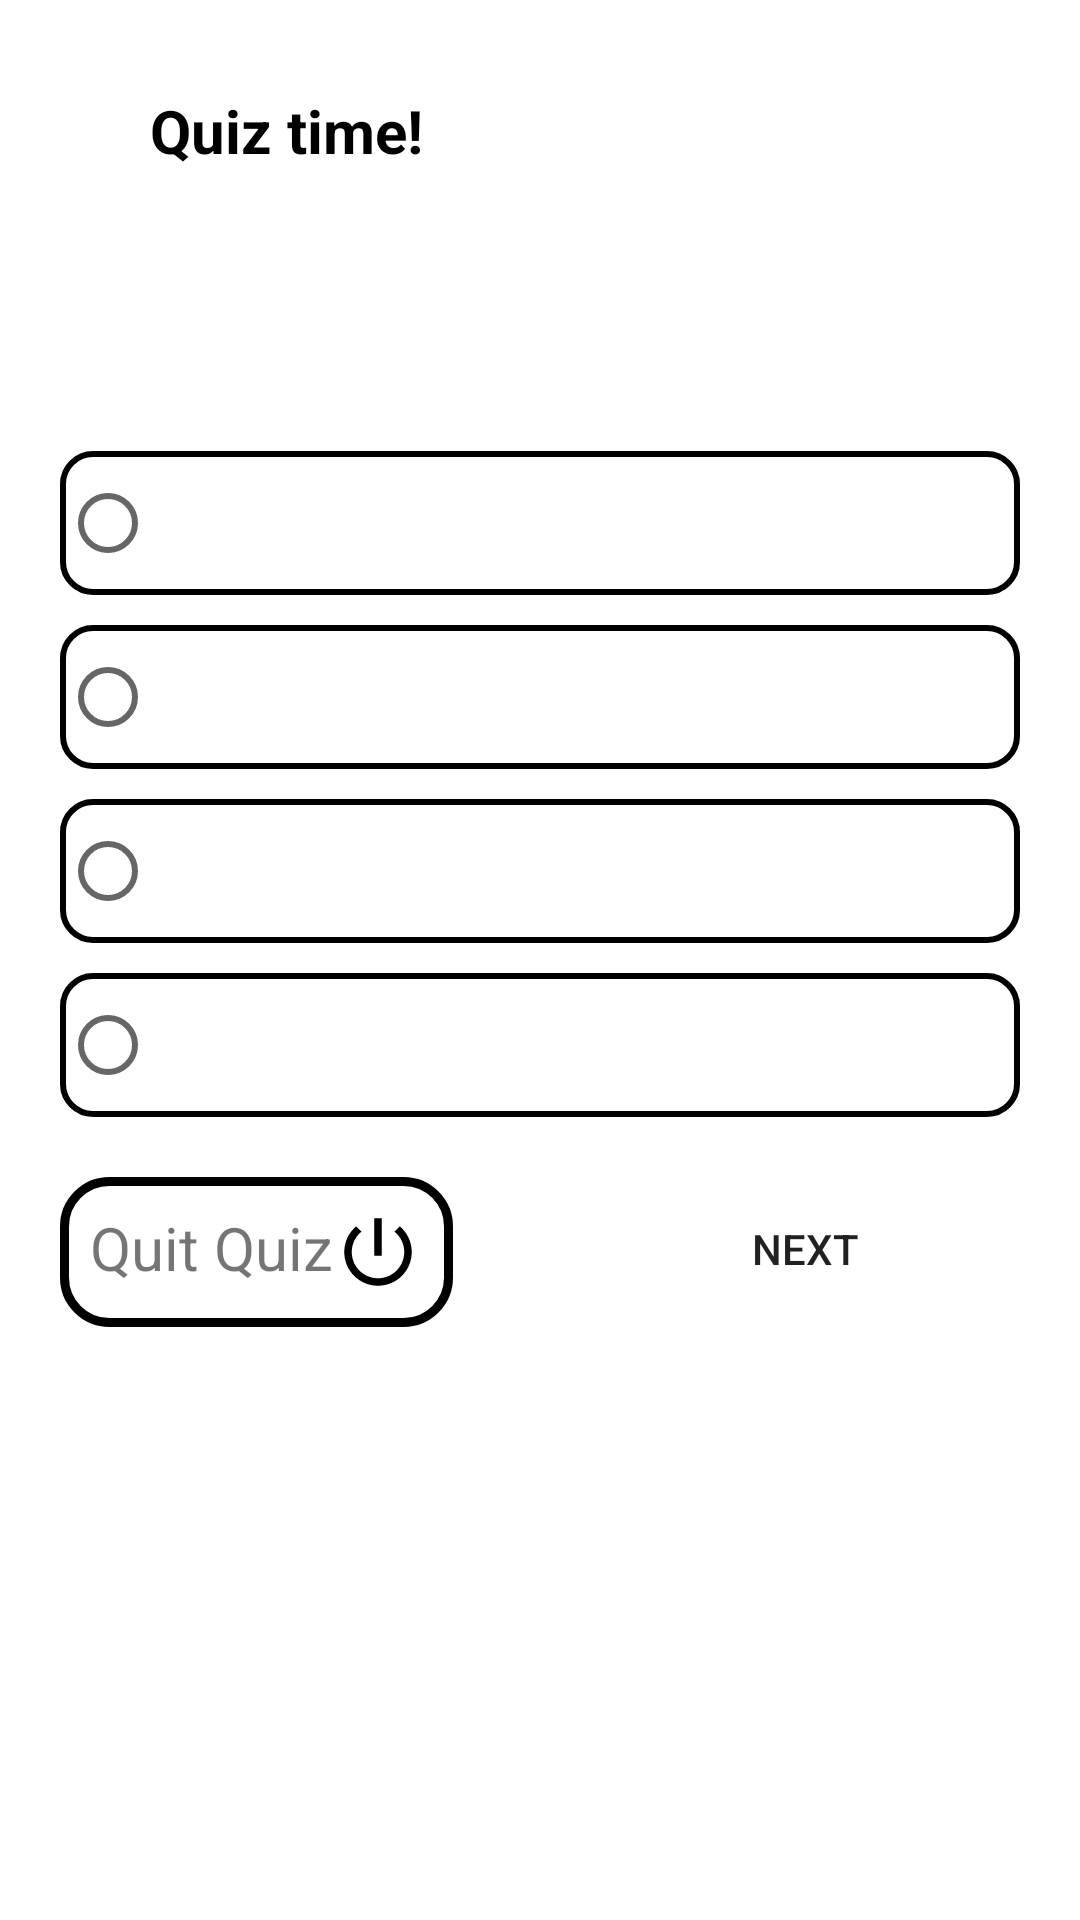

The Android layout XML behind this screen, and the referenced resources:
<!-- AndroidManifest.xml: application theme AppTheme -->
<!-- res/layout/questions_fragment.xml -->
<?xml version="1.0" encoding="utf-8"?>
<layout
    xmlns:android="http://schemas.android.com/apk/res/android"
    xmlns:app="http://schemas.android.com/apk/res-auto"
    xmlns:tools="http://schemas.android.com/tools"
    tools:context=".ui.questions.QuestionsFragment">

<androidx.constraintlayout.widget.ConstraintLayout
    android:layout_width="match_parent"
    android:layout_height="match_parent"
    >


        <TextView
            android:id="@+id/question_counter_tv"
            android:layout_width="wrap_content"
            android:layout_height="wrap_content"
            android:text="@string/quiz_time"
            android:layout_marginTop="30dp"
            android:layout_marginStart="50dp"
            android:textSize="20sp"
            android:textColor="@color/textColor"
            android:textStyle="bold"
            app:layout_constraintStart_toStartOf="parent"
            app:layout_constraintTop_toTopOf="parent" />

    <TextView
            android:id="@+id/text_instruction"
            android:layout_width="match_parent"
            android:layout_height="wrap_content"
           android:layout_marginStart="20dp"
           android:layout_marginEnd="20dp"
           android:layout_marginTop="20dp"
           android:textSize="16sp"
           app:layout_constraintEnd_toEndOf="parent"
            app:layout_constraintStart_toStartOf="parent"
            app:layout_constraintTop_toBottomOf="@id/question_counter_tv" />
        <TextView
            android:id="@+id/text_expression"
            android:layout_width="match_parent"
            android:layout_height="wrap_content"
            android:layout_marginStart="20dp"
            android:layout_marginEnd="20dp"
            android:layout_marginTop="15dp"
            android:textSize="16sp"
            app:layout_constraintEnd_toEndOf="@id/text_instruction"
            app:layout_constraintStart_toStartOf="@id/text_instruction"
            app:layout_constraintTop_toBottomOf="@id/text_instruction" />

    <RadioGroup
        android:id="@+id/radio_option_group"
        android:layout_width="0dp"
        android:layout_height="wrap_content"
        android:layout_marginTop="15dp"
        android:orientation="vertical"
        app:layout_constraintEnd_toEndOf="@id/text_expression"
        app:layout_constraintStart_toStartOf="@id/text_expression"
        app:layout_constraintTop_toBottomOf="@id/text_expression">

        <RadioButton
            android:id="@+id/radio_option_a"
            android:layout_width="match_parent"
            android:layout_height="wrap_content"
            android:layout_marginBottom="10dp"
            android:paddingStart="10dp"
            android:background="@drawable/radio_btn_bg"
            android:clickable="true"
            android:focusable="true"
            android:textSize="16sp" />

        <RadioButton
            android:id="@+id/radio_option_b"
            android:layout_width="match_parent"
            android:layout_height="wrap_content"
            android:background="@drawable/radio_btn_bg"
            android:layout_marginBottom="10dp"
            android:paddingStart="10dp"
            android:clickable="true"
            android:focusable="true"
            android:textSize="16sp" />

        <RadioButton
            android:id="@+id/radio_option_c"
            android:layout_width="match_parent"
            android:layout_height="wrap_content"
            android:background="@drawable/radio_btn_bg"
            android:paddingStart="10dp"
            android:layout_marginBottom="10dp"
            android:clickable="true"
            android:focusable="true"
            android:textSize="16sp" />

        <RadioButton
            android:id="@+id/radio_option_d"
            android:layout_width="match_parent"
            android:layout_height="wrap_content"
            android:paddingStart="10dp"
            android:background="@drawable/radio_btn_bg"
            android:clickable="true"
            android:focusable="true"
            android:textSize="16sp" />
    </RadioGroup>

        <TextView
            android:id="@+id/text_explanation"
            android:visibility="gone"
            android:layout_width="0dp"
            android:layout_height="wrap_content"
            android:layout_marginTop="15dp"
            android:textSize="16sp"
            android:layout_marginBottom="5dp"
            app:layout_constraintEnd_toEndOf="@id/radio_option_group"
            app:layout_constraintStart_toStartOf="@id/radio_option_group"
            app:layout_constraintTop_toBottomOf="@id/radio_option_group" />

    <Button
        android:id="@+id/next_btn"
        android:layout_width="143dp"
        android:layout_height="wrap_content"
        android:layout_marginTop="20dp"
        android:background="@drawable/neutral_button_bg"
        android:text="@string/next"
        app:layout_constraintEnd_toEndOf="@id/radio_option_group"
        app:layout_constraintTop_toBottomOf="@id/text_explanation" />

    <Button
        android:id="@+id/submission_btn"
        android:layout_width="0dp"
        android:layout_height="wrap_content"
        android:layout_marginTop="20dp"
        android:background="@drawable/neutral_button_bg"
        android:paddingStart="10dp"
        android:paddingEnd="10dp"
        android:visibility="gone"
        android:text="@string/submit"
        app:layout_constraintEnd_toEndOf="@id/radio_option_group"
        app:layout_constraintBottom_toBottomOf="@id/quit_quiz"
        app:layout_constraintTop_toTopOf="@id/quit_quiz" />

    <TextView
        android:id="@+id/quit_quiz"
        android:layout_width="wrap_content"
        android:layout_height="wrap_content"
        android:background="@drawable/label_bg"
        android:layout_marginTop="20dp"
        android:padding="10dp"
        android:text="@string/quit_quiz"
        android:textSize="20sp"
        app:drawableEndCompat="@drawable/ic_power_switch"
        app:drawableTint="@color/textColor"
        app:layout_constraintStart_toStartOf="@+id/radio_option_group"
        app:layout_constraintTop_toBottomOf="@id/text_explanation"  />

</androidx.constraintlayout.widget.ConstraintLayout>
</layout>
<!-- resources referenced by this layout -->
<resources>
  <color name="textColor"> #000000 </color>
  <!-- drawable ic_power_switch (drawable) -->
  <vector xmlns:android="http://schemas.android.com/apk/res/android"
      android:width="30dp"
      android:height="30dp"
      android:viewportWidth="24"
      android:viewportHeight="24"
      android:tint="#000000">
    <path
        android:fillColor="#ffffff"
        android:pathData="M13,3h-2v10h2L13,3zM17.83,5.17l-1.42,1.42C17.99,7.86 19,9.81 19,12c0,3.87 -3.13,7 -7,7s-7,-3.13 -7,-7c0,-2.19 1.01,-4.14 2.58,-5.42L6.17,5.17C4.23,6.82 3,9.26 3,12c0,4.97 4.03,9 9,9s9,-4.03 9,-9c0,-2.74 -1.23,-5.18 -3.17,-6.83z"/>
  </vector>
  <!-- drawable label_bg (drawable) -->
  <?xml version="1.0" encoding="utf-8"?>
  <shape android:shape="rectangle"
  xmlns:android="http://schemas.android.com/apk/res/android" >
  <stroke android:width="3dp" android:color="@color/textColor" />
  <corners android:radius="15dp"/>
  
  </shape>
  <!-- drawable radio_btn_bg (drawable) -->
  <?xml version="1.0" encoding="utf-8"?>
  <shape xmlns:android="http://schemas.android.com/apk/res/android">
      <stroke android:width="2dp" android:color="@color/textColor" />
      <corners android:radius="10dp"/>
  </shape>
  <string name="next">Next</string>
  <string name="quit_quiz">Quit Quiz  </string>
  <string name="quiz_time">Quiz time!</string>
  <string name="submit">Submit</string>
  <style name="AppTheme" parent="Theme.MaterialComponents.DayNight.NoActionBar">
          
          <item name="colorPrimary">@color/colorPrimary</item>
          <item name="colorPrimaryDark">@color/colorPrimaryDark</item>
          <item name="colorAccent">@color/colorAccent</item>
      </style>
  <color name="colorPrimary">#000000</color>
  <color name="colorPrimaryDark">#383838</color>
  <color name="colorAccent">#000000</color>
</resources>
